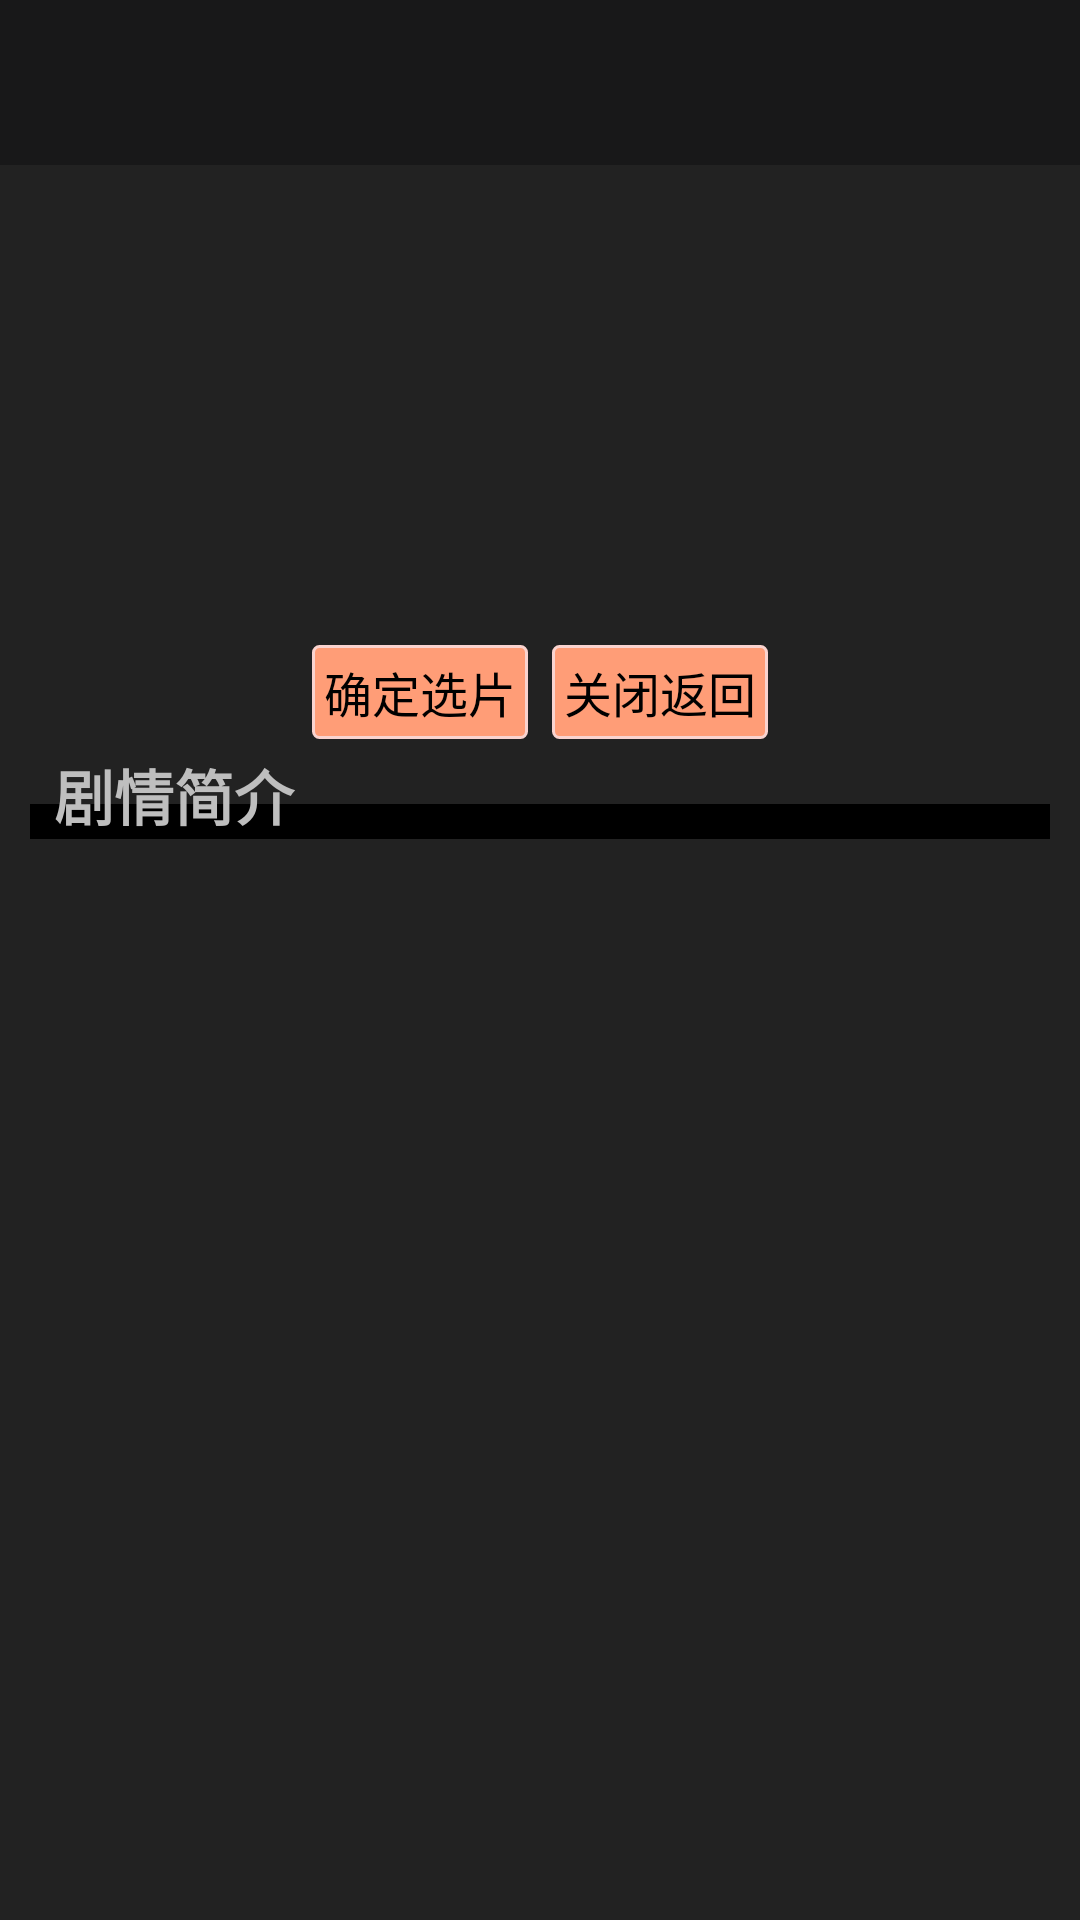

Reconstruct the res/layout file that produces this screen, plus the resources it refers to.
<!-- AndroidManifest.xml: application theme android:Theme.NoTitleBar -->
<!-- res/layout/fragment_movie_detail.xml -->
<?xml version="1.0" encoding="utf-8"?>
<LinearLayout
        xmlns:android="http://schemas.android.com/apk/res/android"
        android:layout_width="match_parent"
        android:layout_height="match_parent"
        android:orientation="vertical"
        android:background="#222222">
        <RelativeLayout
                android:id="@+id/layoutTop"
                android:layout_width="match_parent"
                android:layout_height="55dp"
                android:background="#181819"
                android:padding="10dp"
                android:paddingLeft="20dp"
                android:paddingRight="20dp">

                <ImageView
                        android:id="@+id/btnMenu"
                        android:layout_width="240dp"
                        android:layout_height="wrap_content"
                        android:layout_alignParentLeft="true"
                        android:layout_centerVertical="true"
                        android:layout_margin="4dp"
                        android:background="@drawable/im_logo"
                        android:scaleType="centerInside"
                        android:contentDescription="@string/empty_string"
                    android:visibility="gone"/>

                <TextView
                    android:layout_width="wrap_content"
                    android:layout_height="wrap_content"
                    android:textSize="18sp"
                    android:id="@+id/tv_title"
                    />
        </RelativeLayout>
    <RelativeLayout
            android:layout_width="match_parent"
            android:layout_height="wrap_content">

        <ImageView
                android:id="@+id/ivPoster"
                android:layout_width="@dimen/detail_poster_width"
                android:layout_height="@dimen/detail_poster_height"
                android:scaleType="fitXY"
                android:maxHeight="320dp"
                android:maxWidth="250dp"
                android:adjustViewBounds="true"
                android:contentDescription="@string/empty_string"
                android:layout_margin="8dp"
                android:src="@drawable/movie_default"
                />

        <TextView
                android:id="@+id/tvName"
                android:layout_width="wrap_content"
                android:layout_height="wrap_content"
                android:layout_alignParentTop="true"
                android:layout_toRightOf="@id/ivPoster"
                android:singleLine="true"
                android:textSize="@dimen/detail_title_size"
                android:textColor="#00BFFF"/>

        <TextView
                android:id="@+id/tvTimes"
                android:layout_width="@dimen/detail_span_width"
                android:layout_height="wrap_content"
                android:layout_below="@id/tvName"
                android:layout_toRightOf="@id/ivPoster"
                android:textSize="@dimen/detail_text_size"
                android:textColor="#ffffff"/>

        <TextView
                android:id="@+id/tvArea"
                android:layout_width="wrap_content"
                android:layout_height="wrap_content"
                android:layout_toRightOf="@id/tvTimes"
                android:layout_alignBottom="@id/tvTimes"
                android:textSize="@dimen/detail_text_size"
                android:textColor="#ffffff"/>

        <TextView
                android:id="@+id/tvLang"
                android:layout_width="@dimen/detail_span_width"
                android:layout_height="wrap_content"
                android:layout_below="@id/tvTimes"
                android:layout_toRightOf="@id/ivPoster"
                android:textSize="@dimen/detail_text_size"
                android:textColor="#ffffff"/>

        <TextView
                android:id="@+id/tvTimeLong"
                android:layout_width="wrap_content"
                android:layout_height="wrap_content"
                android:layout_below="@+id/tvArea"
                android:layout_toRightOf="@id/tvLang"
                android:layout_alignBottom="@id/tvLang"
                android:layout_marginTop="2dp"
                android:textSize="@dimen/detail_text_size"
                android:textColor="#ffffff"/>

        <TextView
                android:id="@+id/tvCategory"
                android:layout_width="wrap_content"
                android:layout_height="wrap_content"
                android:layout_below="@id/tvLang"
                android:layout_toRightOf="@id/ivPoster"
                android:layout_marginTop="2dp"
                android:singleLine="true"
                android:textSize="@dimen/detail_text_size"
                android:textColor="#ffffff"/>

        <TextView
                android:id="@+id/tvDirectors"
                android:layout_width="wrap_content"
                android:layout_height="wrap_content"
                android:layout_below="@id/tvCategory"
                android:layout_toRightOf="@id/ivPoster"
                android:layout_marginTop="2dp"
                android:singleLine="true"
                android:textSize="@dimen/detail_text_size"
                android:textColor="#ffffff"/>

        <TextView
                android:id="@+id/tvActors"
                android:layout_width="wrap_content"
                android:layout_height="wrap_content"
                android:layout_below="@id/tvDirectors"
                android:layout_toRightOf="@id/ivPoster"
                android:layout_marginTop="2dp"
                android:singleLine="true"
                android:textSize="@dimen/detail_text_size"
                android:textColor="#ffffff"/>

            <TextView
                android:id="@+id/tvTypes"
                android:layout_width="wrap_content"
                android:layout_height="wrap_content"
                android:layout_below="@id/tvActors"
                android:layout_toRightOf="@id/ivPoster"
                android:layout_marginTop="2dp"
                android:singleLine="true"
                android:textSize="@dimen/detail_text_size"
                android:textColor="#ffffff"/>


    </RelativeLayout>

    <LinearLayout
            android:id="@+id/layoutMainConnectSuccessButton"
            android:layout_width="match_parent"
            android:layout_height="wrap_content" android:gravity="center_horizontal">

        <Button
                android:id="@+id/btnPlay"
                android:layout_width="wrap_content"
                android:layout_height="wrap_content"
                android:layout_margin="@dimen/detail_button_margin"
                android:padding="@dimen/detail_button_padding"
                android:text="确定选片"
                android:gravity="center"
                android:textSize="@dimen/detail_button_text_size"
                android:background="@drawable/btn_base"/>


        <Button
                android:id="@+id/btnReturn"
                android:layout_width="wrap_content"
                android:layout_height="wrap_content"
                android:layout_margin="@dimen/detail_button_margin"
                android:padding="@dimen/detail_button_padding"
                android:text="关闭返回"
                android:gravity="center"
                android:textSize="@dimen/detail_button_text_size"
                android:background="@drawable/btn_base"
                android:enabled="true"/>

    </LinearLayout>

    <ScrollView
            android:layout_width="match_parent"
            android:layout_height="wrap_content">

        <LinearLayout
                android:layout_width="fill_parent"
                android:layout_height="wrap_content"
                android:orientation="vertical">

            <TextView
                    style="?android:attr/listSeparatorTextViewStyle"
                    android:layout_marginLeft="10dp"
                    android:layout_marginRight="10dp"
                    android:text="@string/movie_desc"
                    android:textSize="@dimen/detail_desc_text_size"/>


            <TextView
                    android:id="@+id/tvMovieDesc"
                    android:layout_width="match_parent"
                    android:layout_height="wrap_content"
                    android:layout_marginLeft="10dp"
                    android:layout_marginRight="10dp"
                    android:textSize="@dimen/detail_desc_size"
                    android:textColor="#ffffff"/>
        </LinearLayout>
    </ScrollView>
</LinearLayout>
<!-- resources referenced by this layout -->
<resources>
  <dimen name="detail_button_margin">4dp</dimen>
  <dimen name="detail_button_padding">4dp</dimen>
  <dimen name="detail_button_text_size">16sp</dimen>
  <dimen name="detail_desc_size">15sp</dimen>
  <dimen name="detail_desc_text_size">20sp</dimen>
  <dimen name="detail_poster_height">140dp</dimen>
  <dimen name="detail_poster_width">110dp</dimen>
  <dimen name="detail_span_width">120dp</dimen>
  <dimen name="detail_text_size">12sp</dimen>
  <dimen name="detail_title_size">16sp</dimen>
  <!-- drawable btn_base (drawable) -->
  <?xml version="1.0" encoding="utf-8"?>
  <selector
      xmlns:android="http://schemas.android.com/apk/res/android">
      <item android:state_pressed="true" >
          <shape>
              <gradient
                  android:startColor="#ff8c00"
                  android:endColor="#FFFFFF"
                  android:angle="270" />
              <stroke
                  android:width="1dp"
                  android:color="#dcdcdc" />
              <corners
                  android:radius="2dp" />
          </shape>
      </item>
      <item android:state_focused="true" >
          <shape>
              <gradient
                  android:startColor="#ffc2b7"
                  android:endColor="#ffc2b7"
                  android:angle="270" />
              <stroke
                  android:width="4dp"
                  android:color="#ffffff" />
              <corners
                  android:radius="2dp" />
          </shape>
      </item>
      <item android:state_enabled="true" >      
          <shape>
              <gradient
                  android:startColor="#ff9d77"
                  android:endColor="#ff9d77"
                  android:angle="270" />
              <stroke
                  android:width="1dp"
                  android:color="#fad3cf" />
              <corners
                  android:radius="2dp" />
          </shape>
      </item>
      <item android:state_enabled="false" >      
          <shape>
              <gradient
                  android:startColor="#d8d8d8"
                  android:endColor="#d8d8d8"
                  android:angle="270" />
              <stroke
                  android:width="1dp"
                  android:color="#a4a4a4" />
              <corners
                  android:radius="2dp" />
          </shape>
      </item>    
  </selector>
  <!-- drawable im_logo: png bitmap (drawable-hdpi, 20057 bytes) -->
  <string name="empty_string" />
  <string name="movie_desc">剧情简介</string>
</resources>
